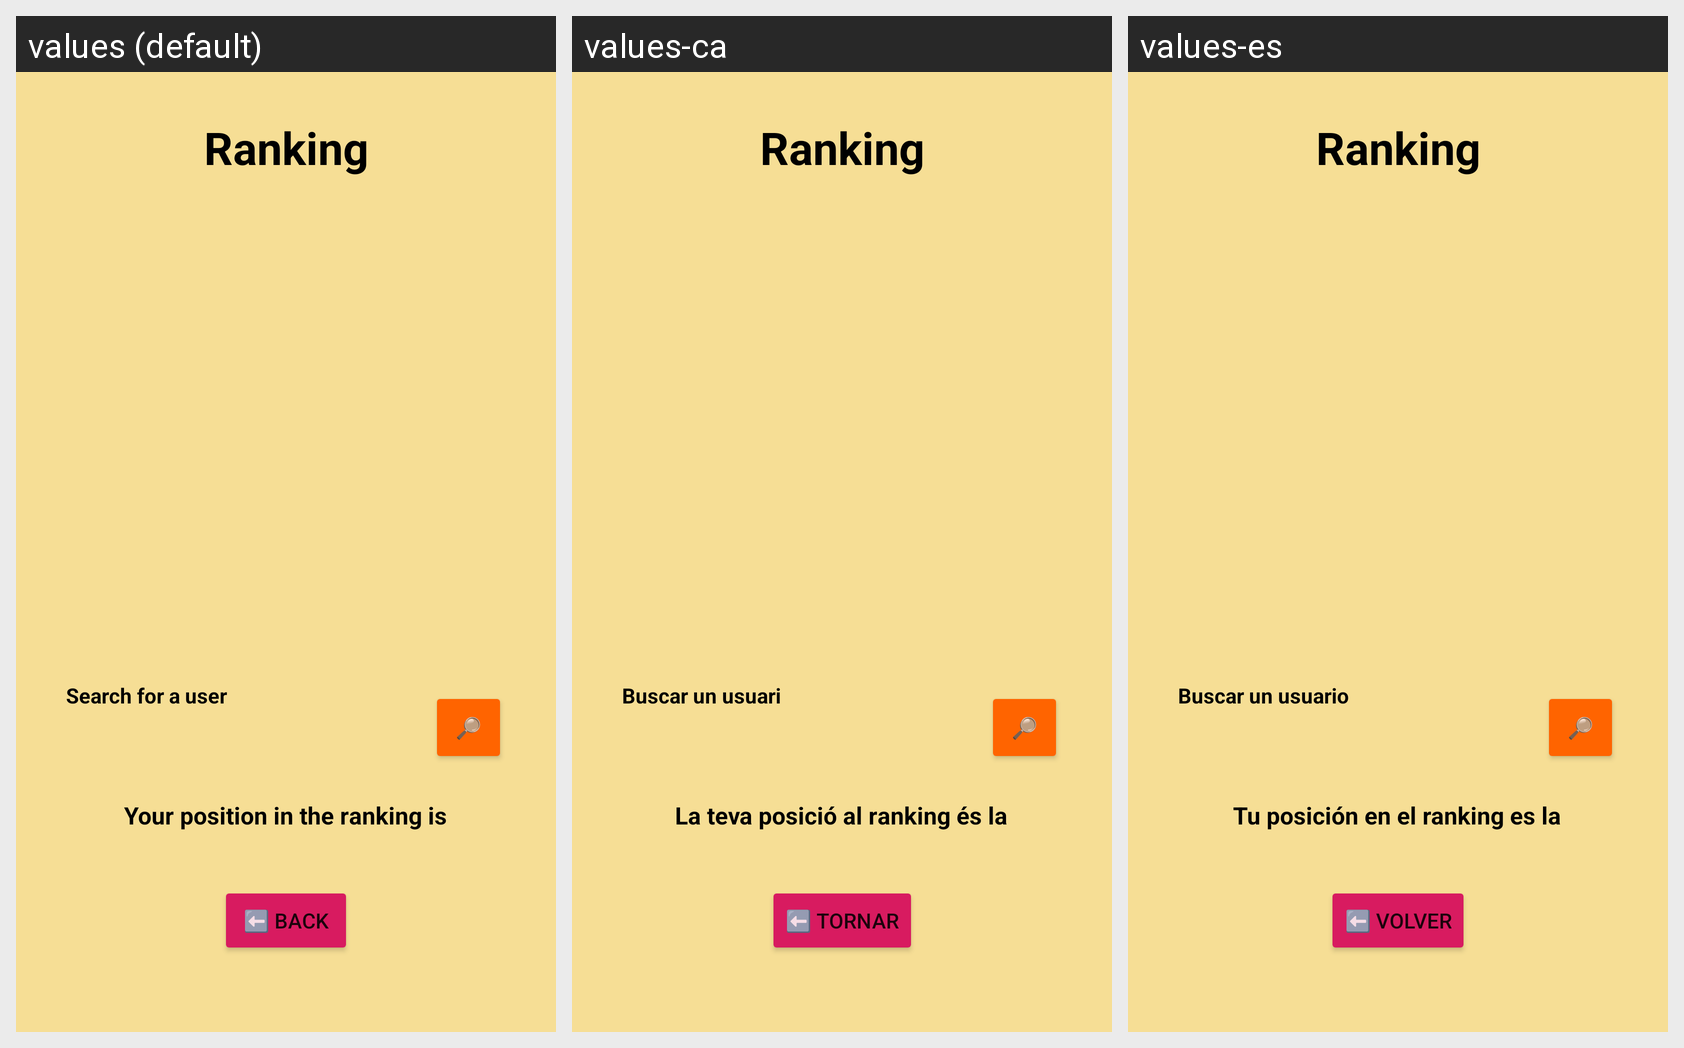

The Android screen above is rendered under several locales of the same app. Produce the string resources it draws, with the default and per-locale values.
Android screen res/layout/fragment_ranking.xml rendered under 3 locales, left to right: values (default), values-ca, values-es. Device: Nexus 5 (rendered at 1080×1920; each locale shown at half size, 540×960, under a caption strip naming it); theme AppTheme.
Strings drawn on this screen, with the default value and each locale's value (text and hints the layout hard-codes, and strings that could not be matched under every locale, appear in the picture but are not listed):

back_string
  values: ⬅️ Back
  values-ca: ⬅️ Tornar
  values-es: ⬅️ Volver

ranking_string
  values: Ranking
  values-ca: Ranking
  values-es: Ranking

your_position_is_string
  values: Your position in the ranking is
  values-ca: La teva posició al ranking és la
  values-es: Tu posición en el ranking es la

search_user_string
  values: Search for a user
  values-ca: Buscar un usuari
  values-es: Buscar un usuario
